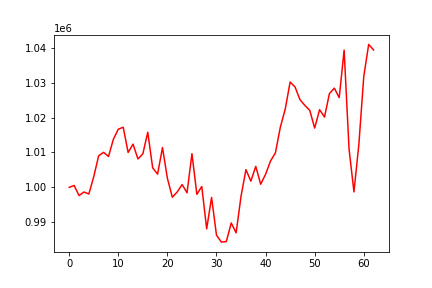

Values plotted in this chart, from the file beside it:
, 0
0, 1000000
1, 1000547
2, 997655
3, 998674
4, 998101
5, 1003091
6, 1009050
7, 1010030
8, 1008838
9, 1013788
10, 1016661
11, 1017210
12, 1009997
13, 1012374
14, 1008132
15, 1009607
16, 1015788
17, 1005594
18, 1003796
19, 1011398
20, 1002601
21, 997171
22, 998693
23, 1000817
24, 998442
25, 1009643
26, 998011
27, 1000250
28, 988132
29, 997117
30, 986317
31, 984328
32, 984490
33, 989807
34, 986984
35, 997484
36, 1005074
37, 1001784
38, 1006016
39, 1000898
40, 1003750
41, 1007525
42, 1009878
43, 1017192
44, 1022391
45, 1030174
46, 1028751
47, 1025131
48, 1023474
49, 1022047
50, 1016977
51, 1022245
52, 1020130
53, 1026831
54, 1028413
55, 1025696
56, 1039292
57, 1011019
58, 998702
59, 1012275
... 3 more rows
